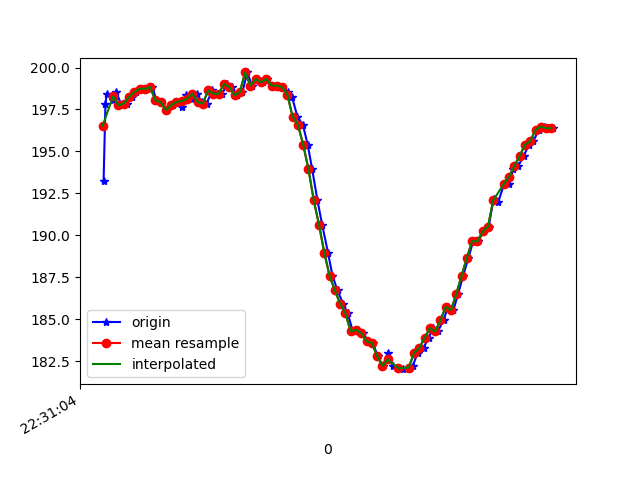

Values plotted in this chart, from the file beside it:
1617748264304, 443900985741329, 193.26172, -237.89062, -64.16016
1617748264311, 443901004817144, 197.9, -241.9, -67.87
1617748264316, 443901023831917, 198.4, -242.4, -67.38
1617748264341, 443901042999296, 198, -242.8, -67.29
1617748264352, 443901062136153, 198.5, -241.8, -66.89
1617748264372, 443901081211968, 197.8, -242.6, -66.31
1617748264391, 443901100287783, 197.9, -241.9, -66.5
1617748264412, 443901119363598, 198.2, -242, -67.68
1617748264428, 443901138408891, 198.5, -242.7, -67.58
1617748264454, 443901158125654, 198.7, -242.5, -66.7
1617748264470, 443901176713128, 198.7, -242.4, -66.89
1617748264489, 443901195727900, 198.8, -242.1, -67.58
1617748264504, 443901214742672, 198, -242.9, -67.19
1617748264523, 443901233910051, 197.9, -242.7, -66.99
1617748264545, 443901252924824, 197.5, -243.2, -66.99
1617748264565, 443901271909075, 197.8, -242.2, -67.38
1617748264581, 443901290984889, 197.9, -242.7, -66.7
1617748264600, 443901310030183, 197.7, -242, -66.02
1617748264618, 443901328953391, 198.3, -242.4, -66.31
1617748264639, 443901347998685, 198.1, -242.2, -67.38
1617748264657, 443901367043979, 198.4, -242.8, -67.29
1617748264676, 443901386058751, 197.9, -242.7, -67.19
1617748264694, 443901405134566, 197.9, -242.8, -67.58
1617748264715, 443901424149338, 198.6, -241.8, -66.6
1617748264737, 443901443164111, 198.4, -243.1, -66.89
1617748264754, 443901462270447, 198.4, -242.5, -66.99
1617748264771, 443901481346262, 199, -242.8, -66.99
1617748264790, 443901500330513, 198.8, -242.7, -66.31
1617748264809, 443901519528413, 198.3, -242.7, -66.6
1617748264830, 443901538421100, 198.5, -243, -66.7
1617748264848, 443901557496915, 199.7, -242.6, -66.6
1617748264866, 443901576511687, 198.9, -242.8, -66.21
1617748264887, 443901595801151, 199.3, -242.7, -66.6
1617748264908, 443901614754881, 199.1, -242.4, -66.89
1617748264924, 443901633739132, 199.3, -242.6, -66.89
1617748264942, 443901652784426, 198.9, -242.1, -65.92
1617748264961, 443901671768677, 198.9, -241.1, -65.33
1617748264980, 443901690875013, 198.8, -240, -64.45
1617748265002, 443901709981349, 198.5, -239.6, -63.48
1617748265018, 443901729026643, 198.2, -236.2, -62.89
1617748265038, 443901748010894, 197.1, -234.6, -59.77
1617748265059, 443901767157156, 196.6, -230.9, -56.84
1617748265077, 443901786202450, 195.4, -226.9, -52.05
1617748265094, 443901805186701, 193.9, -223.6, -47.46
1617748265114, 443901824170952, 192.1, -221.2, -41.31
1617748265132, 443901843246766, 190.6, -219.8, -35.94
1617748265154, 443901862292060, 189, -218.9, -30.37
1617748265171, 443901881276311, 187.6, -218.8, -25.29
1617748265190, 443901900260562, 186.7, -218.8, -20.41
1617748265211, 443901919427941, 185.9, -219.6, -16.6
1617748265229, 443901938503756, 185.4, -220.2, -14.45
1617748265248, 443901957518528, 184.3, -221.4, -11.52
1617748265266, 443901976533300, 184.4, -221.8, -10.64
1617748265286, 443901995548073, 184.2, -221.9, -10.84
1617748265306, 443902014593366, 183.7, -221.9, -11.04
1617748265324, 443902033577617, 183.6, -221.7, -10.84
1617748265342, 443902052592390, 182.8, -222.1, -11.91
1617748265362, 443902071668205, 182.2, -222.2, -12.89
1617748265381, 443902090621934, 183, -221.2, -13.67
1617748265399, 443902109667228, 182.2, -221.6, -13.67
1617748265420, 443902128987213, 182.1, -222, -13.09
... 31 more rows
